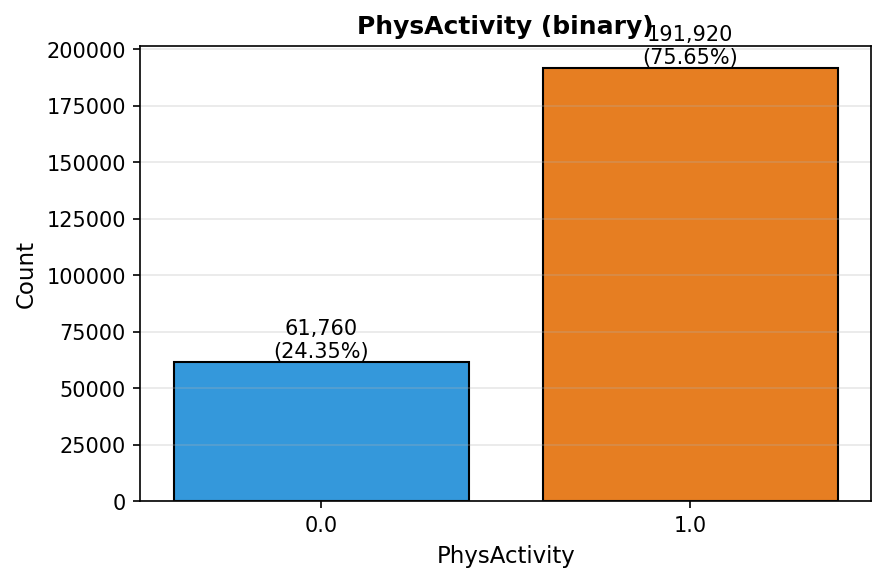

Source data for this figure (header and first rows):
value, count, percent
0.0, 61760, 24.35
1.0, 191920, 75.65
